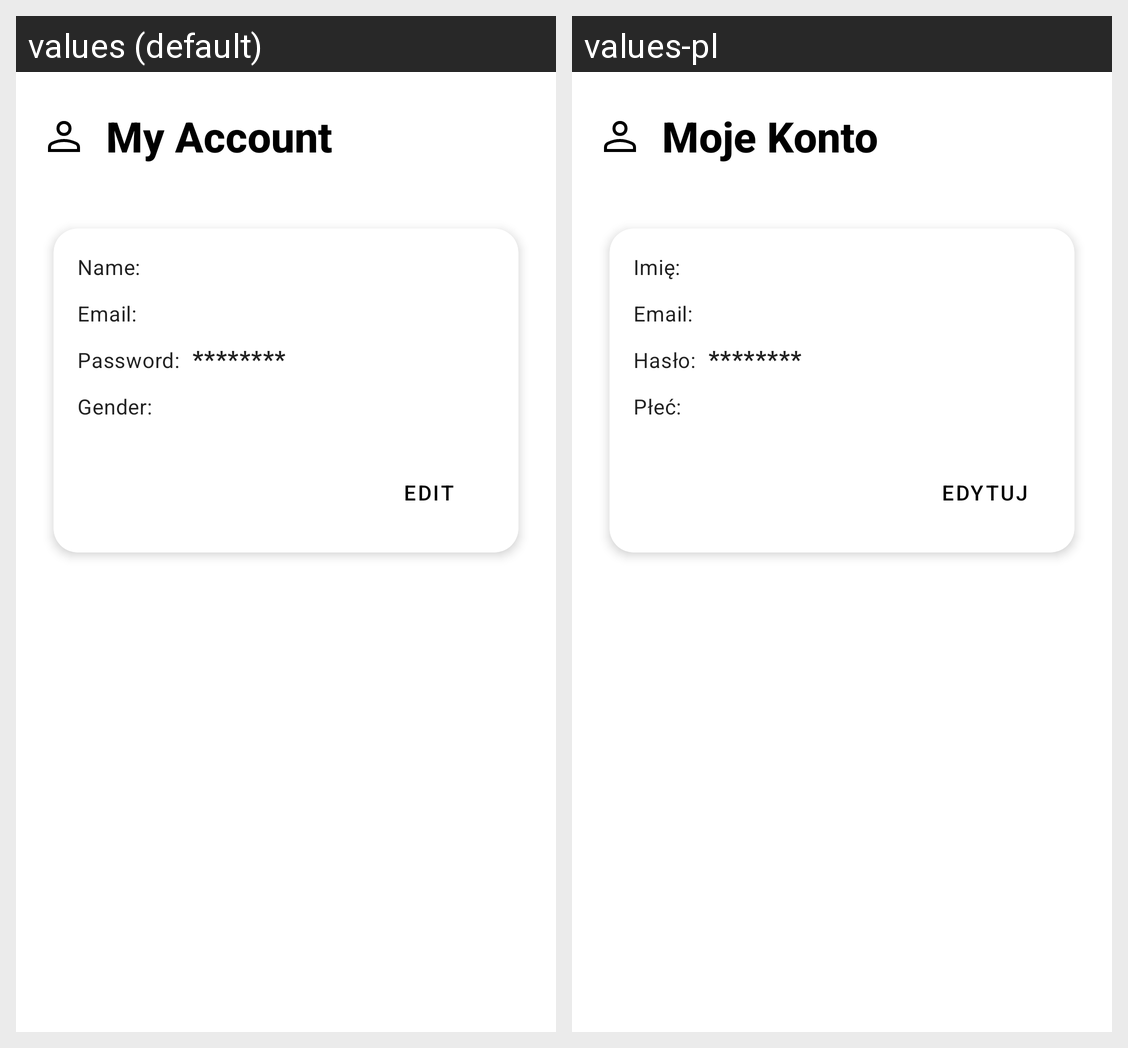

Translations of the strings shown on this Android screen, per locale in the grid:
Android screen res/layout/fragment_account.xml rendered under 2 locales, left to right: values (default), values-pl. Device: Nexus 5 (rendered at 1080×1920; each locale shown at half size, 540×960, under a caption strip naming it); theme Theme.NavigationDrawer.
Strings drawn on this screen, with the default value and each locale's value (text and hints the layout hard-codes, and strings that could not be matched under every locale, appear in the picture but are not listed):

account_title
  values: My Account
  values-pl: Moje Konto

label_name
  values: Name:
  values-pl: Imię:

label_email
  values: Email:
  values-pl: Email:

label_password
  values: Password:
  values-pl: Hasło:

label_gender
  values: Gender:
  values-pl: Płeć:

button_edit
  values: Edit
  values-pl: Edytuj
